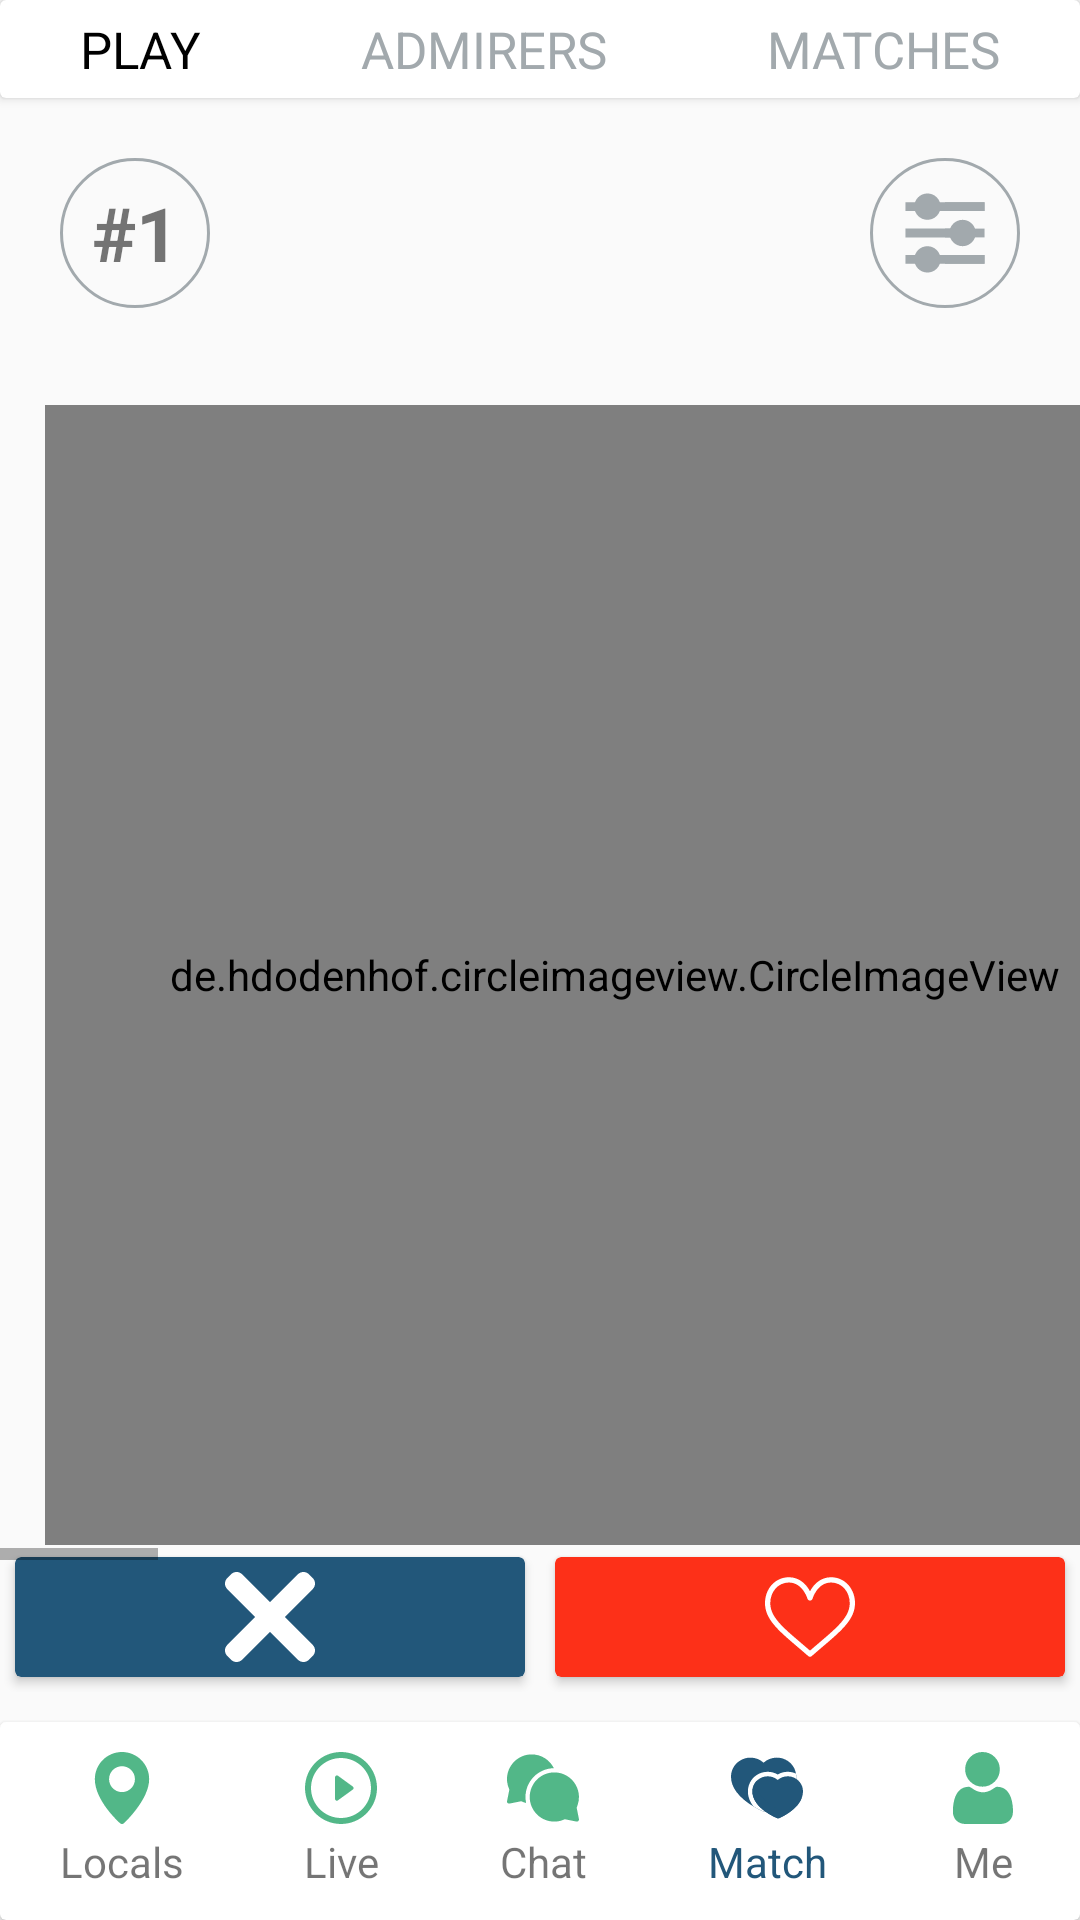

Reconstruct the res/layout file that produces this screen, plus the resources it refers to.
<!-- AndroidManifest.xml: application theme Theme.MeetMe -->
<!-- res/layout/activity_match.xml -->
<?xml version="1.0" encoding="utf-8"?>
<androidx.constraintlayout.widget.ConstraintLayout xmlns:android="http://schemas.android.com/apk/res/android"
    xmlns:app="http://schemas.android.com/apk/res-auto"
    xmlns:tools="http://schemas.android.com/tools"
    android:layout_width="match_parent"
    android:layout_height="match_parent"
    tools:context=".MatchActivity">

    <androidx.cardview.widget.CardView
        android:id="@+id/cvBottom"
        android:layout_width="match_parent"
        android:layout_height="wrap_content"
        app:layout_constraintBottom_toBottomOf="parent"
        app:layout_constraintEnd_toEndOf="parent"
        app:layout_constraintStart_toStartOf="parent">

        <LinearLayout
            android:layout_width="match_parent"
            android:layout_height="wrap_content"
            android:orientation="horizontal"
            android:paddingTop="@dimen/dp_10"
            android:paddingBottom="@dimen/dp_10"
            android:weightSum="5">

            <TextView
                android:id="@+id/tvLocals"
                android:layout_width="wrap_content"
                android:layout_height="wrap_content"
                android:layout_weight="1"
                android:drawablePadding="@dimen/dp_3"
                android:gravity="center"
                android:text="@string/locals"
                app:drawableTopCompat="@drawable/ic_locals" />

            <TextView
                android:id="@+id/tvLive"
                android:layout_width="wrap_content"
                android:layout_height="wrap_content"
                android:layout_weight="1"
                android:drawablePadding="@dimen/dp_3"
                android:gravity="center"
                android:text="@string/live"
                app:drawableTopCompat="@drawable/ic_live" />

            <TextView
                android:id="@+id/tvChat"
                android:layout_width="wrap_content"
                android:layout_height="wrap_content"
                android:layout_weight="1"
                android:drawablePadding="@dimen/dp_3"
                android:gravity="center"
                android:text="@string/chat"
                app:drawableTopCompat="@drawable/ic_chat" />

            <TextView
                android:id="@+id/tvMatch"
                android:layout_width="wrap_content"
                android:layout_height="wrap_content"
                android:layout_weight="1"
                android:drawablePadding="@dimen/dp_3"
                android:gravity="center"
                android:text="@string/match"
                android:textColor="@color/custom_faded_purple"
                app:drawableTopCompat="@drawable/ic_match_mark" />

            <TextView
                android:id="@+id/tvMe"
                android:layout_width="wrap_content"
                android:layout_height="wrap_content"
                android:layout_weight="1"
                android:drawablePadding="@dimen/dp_3"
                android:gravity="center"
                android:text="@string/me"
                app:drawableTopCompat="@drawable/ic_me" />

        </LinearLayout>

    </androidx.cardview.widget.CardView>

    <androidx.cardview.widget.CardView
        android:id="@+id/cvTop_match"
        android:layout_width="match_parent"
        android:layout_height="wrap_content"
        app:layout_constraintEnd_toEndOf="parent"
        app:layout_constraintStart_toStartOf="parent"
        app:layout_constraintTop_toTopOf="parent">

        <LinearLayout
            android:layout_width="match_parent"
            android:layout_height="wrap_content"
            android:weightSum="3">

            <TextView
                android:id="@+id/tvPlay_match"
                style="@style/matchActivity_top_layout"
                android:text="@string/play_match"
                android:textColor="@color/black" />

            <TextView
                android:id="@+id/tvAdmire_match"
                style="@style/matchActivity_top_layout"
                android:text="@string/admirers_match"
                android:textColor="@color/custom_grey" />

            <TextView
                android:id="@+id/tvMatches_match"
                style="@style/matchActivity_top_layout"
                android:text="@string/matches_match"
                android:textColor="@color/custom_grey" />

        </LinearLayout>
    </androidx.cardview.widget.CardView>

    <TextView
        style="@style/matchActivity_filter_style"
        android:text="#1"
        android:textSize="@dimen/sp_25"
        android:textStyle="bold"
        app:layout_constraintStart_toStartOf="parent"
        app:layout_constraintTop_toBottomOf="@id/cvTop_match" />

    <ImageView
        style="@style/matchActivity_filter_style"
        android:src="@drawable/ic_settings_match"
        app:layout_constraintEnd_toEndOf="parent"
        app:layout_constraintTop_toBottomOf="@id/cvTop_match" />

    <LinearLayout
        android:layout_width="match_parent"
        android:layout_height="wrap_content"
        android:layout_marginBottom="@dimen/dp_10"
        android:weightSum="2"
        app:layout_constraintBottom_toTopOf="@id/cvBottom"
        app:layout_constraintEnd_toEndOf="parent"
        app:layout_constraintStart_toStartOf="parent">

        <androidx.cardview.widget.CardView
            style="@style/matchActivity_button_cardView_style"
            app:cardBackgroundColor="@color/custom_faded_purple">

            <ImageView
                style="@style/matchActivity_button_style"
                android:src="@drawable/ic_close" />
        </androidx.cardview.widget.CardView>

        <androidx.cardview.widget.CardView
            style="@style/matchActivity_button_cardView_style"
            app:cardBackgroundColor="@color/love_red">

            <ImageView
                style="@style/matchActivity_button_style"
                android:src="@drawable/ic_like_match" />
        </androidx.cardview.widget.CardView>

    </LinearLayout>

    <HorizontalScrollView
        android:layout_width="wrap_content"
        android:layout_height="wrap_content"
        app:layout_constraintBottom_toBottomOf="parent"
        app:layout_constraintStart_toStartOf="parent"
        app:layout_constraintTop_toTopOf="parent">

        <LinearLayout
            android:layout_width="@dimen/dp_380"
            android:layout_height="@dimen/dp_400"
            android:orientation="horizontal">

            <de.hdodenhof.circleimageview.CircleImageView
                style="@style/matchActivity_HSVImage_style"
                android:src="@drawable/two_live" />
            <de.hdodenhof.circleimageview.CircleImageView
                style="@style/matchActivity_HSVImage_style"
                android:src="@drawable/four_live" />
            <de.hdodenhof.circleimageview.CircleImageView
                style="@style/matchActivity_HSVImage_style"
                android:src="@drawable/five_live" />
            <de.hdodenhof.circleimageview.CircleImageView
                style="@style/matchActivity_HSVImage_style"
                android:src="@drawable/six_live" />
            <de.hdodenhof.circleimageview.CircleImageView
                style="@style/matchActivity_HSVImage_style"
                android:src="@drawable/second" />
            <de.hdodenhof.circleimageview.CircleImageView
                style="@style/matchActivity_HSVImage_style"
                android:src="@drawable/first" />
        </LinearLayout>
    </HorizontalScrollView>

</androidx.constraintlayout.widget.ConstraintLayout>
<!-- resources referenced by this layout -->
<resources>
  <color name="black">#FF000000</color>
  <color name="custom_faded_purple">#22577a</color>
  <color name="custom_grey">#a2a9ad</color>
  <color name="love_red">#FD3018</color>
  <dimen name="dp_10">10dp</dimen>
  <dimen name="dp_3">3dp</dimen>
  <dimen name="dp_380">380dp</dimen>
  <dimen name="dp_400">400dp</dimen>
  <dimen name="sp_25">25sp</dimen>
  <string name="admirers_match">ADMIRERS</string>
  <string name="chat">Chat</string>
  <string name="live">Live</string>
  <string name="locals">Locals</string>
  <string name="match">Match</string>
  <string name="matches_match">MATCHES</string>
  <string name="me">Me</string>
  <string name="play_match">PLAY</string>
  <style name="matchActivity_HSVImage_style">
          <item name="android:layout_width">@dimen/dp_380</item>
          <item name="android:layout_height">@dimen/dp_380</item>
          <item name="android:layout_margin">@dimen/dp_15</item>
          <item name="android:scaleType">centerCrop</item>
      </style>
  <style name="matchActivity_button_cardView_style">
          <item name="android:layout_width">wrap_content</item>
          <item name="android:layout_height">wrap_content</item>
          <item name="android:layout_margin">@dimen/dp_5</item>
          <item name="android:layout_gravity">center</item>
          <item name="android:layout_weight">1</item>
      </style>
  <style name="matchActivity_button_style">
          <item name="android:layout_width">wrap_content</item>
          <item name="android:layout_height">wrap_content</item>
          <item name="android:padding">@dimen/dp_5</item>
          <item name="android:layout_gravity">center</item>
      </style>
  <style name="matchActivity_filter_style">
          <item name="android:layout_width">wrap_content</item>
          <item name="android:layout_height">wrap_content</item>
          <item name="android:gravity">center</item>
          <item name="android:background">@drawable/circle_bg_match</item>
          <item name="android:layout_margin">@dimen/dp_20</item>
      </style>
  <style name="matchActivity_top_layout">
          <item name="android:layout_width">wrap_content</item>
          <item name="android:layout_height">wrap_content</item>
          <item name="android:gravity">center</item>
          <item name="android:layout_weight">1</item>
          <item name="android:textSize">@dimen/sp_17</item>
          <item name="android:padding">@dimen/dp_5</item>
      </style>
  <style name="Theme.MeetMe" parent="Theme.AppCompat.Light.NoActionBar">
          
          <item name="colorPrimary">@color/purple_500</item>
          <item name="colorPrimaryVariant">@color/custom_faded_purple</item>
          <item name="colorOnPrimary">@color/white</item>
          
          <item name="colorSecondary">@color/teal_200</item>
          <item name="colorSecondaryVariant">@color/teal_700</item>
          <item name="colorOnSecondary">@color/black</item>
          
          <item name="android:statusBarColor" tools:targetApi="l">?attr/colorPrimaryVariant</item>
          
      </style>
  <color name="custom_faded_green">#52b788</color>
  <color name="white">#FFFFFFFF</color>
  <dimen name="dp_15">15dp</dimen>
  <dimen name="dp_5">5dp</dimen>
  <!-- drawable circle_bg_match (drawable) -->
  <?xml version="1.0" encoding="utf-8"?>
  <shape xmlns:android="http://schemas.android.com/apk/res/android"
      android:shape="oval">
  
      <stroke android:color="@color/custom_grey"
          android:width="@dimen/dp_1"/>
      <size android:width="@dimen/dp_50"
          android:height="@dimen/dp_50"/>
  
  </shape>
  <dimen name="dp_20">20dp</dimen>
  <dimen name="sp_17">17sp</dimen>
  <color name="purple_500">#FF6200EE</color>
  <color name="teal_200">#FF03DAC5</color>
  <color name="teal_700">#FF018786</color>
  <dimen name="dp_1">1dp</dimen>
  <dimen name="dp_50">50dp</dimen>
</resources>
